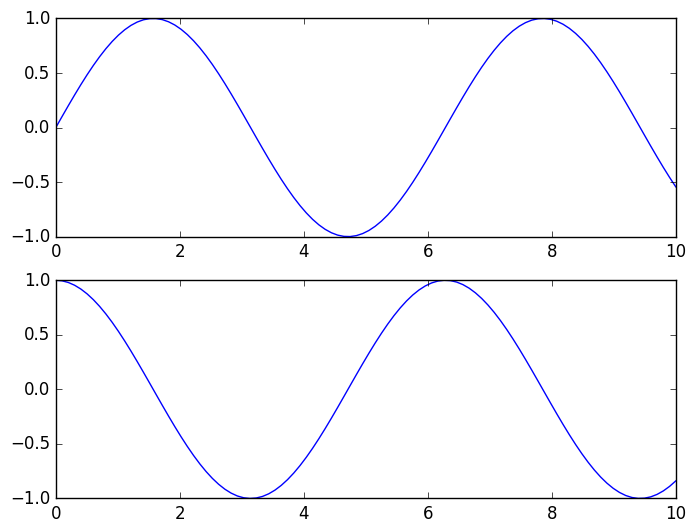
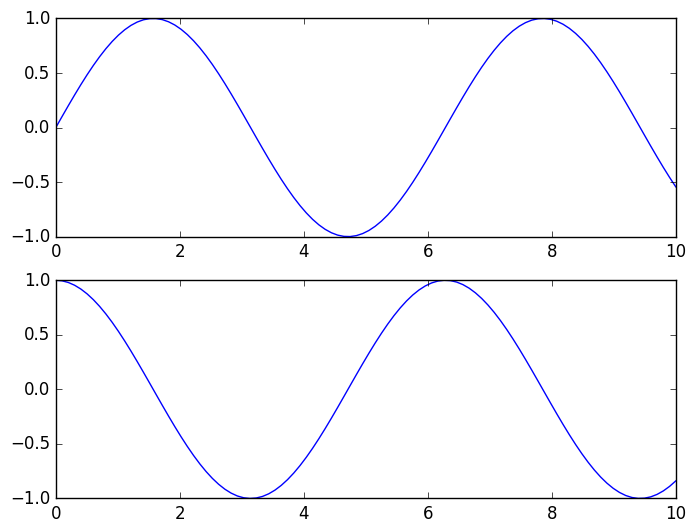

Here is the Python script that generated these plots, in order:
import matplotlib as mpl
import matplotlib.pyplot as plt
import numpy as np
#--------------------------------
x = np.linspace(0, 10, 100)
#=======================================
plt.style.use('classic') # the aesthetic : color schemes etc
plt.show() # creates a tiny gui, and runs an event loop, collecting all figures in stack, and displaying them
"""
%matplotlib inline
for iPython/notebooks --> all matplot code cells are rendered into png views
"""
# fig.savefig('my_figure.png') # save a figure to local drive
"""
MATLAB-style tools are contained in the pyplot (plt) interface
this interface is stateful: it keeps track of the "current" figure and axes,
which are where all plt commands are applied.
check status:
	plt.gcf() (get current figure)
	plt.gca() (get current axes) routines.
"""
plt.figure()  # create a plot figure
# create the first of two panels and set current axis
plt.subplot(2, 1, 1) # (rows, columns, panel number)
plt.plot(x, np.sin(x))
# create the second panel and set current axis
plt.subplot(2, 1, 2)
plt.plot(x, np.cos(x));
plt.show()
"""
object-oriented interface the plotting functions are methods of explicit Figure and Axes objects
"""
# First create a grid of plots
# ax will be an array of two Axes objects
fig, ax = plt.subplots(2)

# Call plot() method on the appropriate object
ax[0].plot(x, np.sin(x))
ax[1].plot(x, np.cos(x));
plt.show()